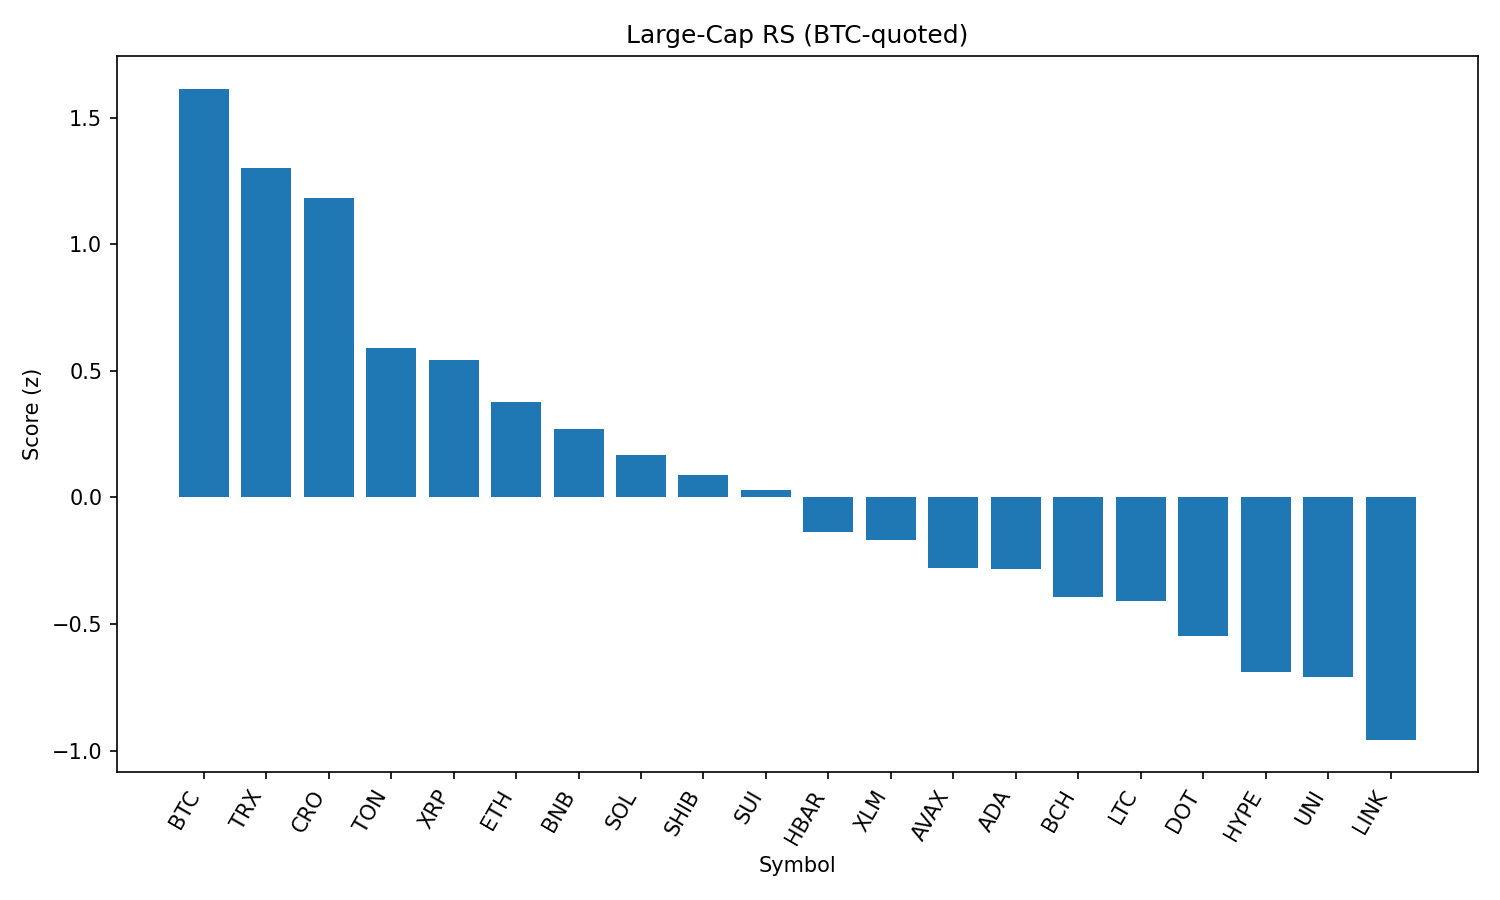

The data file committed next to this chart (first rows):
rank, name, symbol, price_btc, price_usd, pct_1h_btc, pct_24h_btc, pct_7d_btc, market_cap_rank, market_cap_usd, volume_usd, score
1, Bitcoin, BTC, 1.0, 109820, 0.0, 0.0, 0.0, 1, 2186145988152, 55568450380, 1.614
2, TRON, TRX, 3.13e-06, 0.3438, -0.038, -2.845, 4.215, 9, 32539450203, 1620380568, 1.299
3, Cronos, CRO, 1.41e-06, 0.1549, -0.8319, 0.5654, 11.54, 36, 5205905426, 53480641, 1.181
4, Toncoin, TON, 2.831e-05, 3.11, -0.4145, -3.652, -1.575, 27, 7974876493, 226970667, 0.5919
5, XRP, XRP, 2.59e-05, 2.85, -0.4767, -3.492, -1.961, 3, 169188449614, 6614526352, 0.5448
6, Ethereum, ETH, 0.03976, 4369, -0.6012, -6.48, 6.714, 2, 527380847916, 49653009424, 0.3786
7, BNB, BNB, 0.007624, 837.4, -1.272, -1.109, 4.992, 5, 116644866953, 2242952946, 0.272
8, Solana, SOL, 0.001705, 187.3, -0.9245, -5.649, 8.199, 6, 101222320887, 12403549670, 0.1693
9, Shiba Inu, SHIB, 1.08447e-10, 1.191e-05, -0.6345, -5.948, -0.8555, 29, 7020471992, 329125291, 0.08778
10, Sui, SUI, 3.04e-05, 3.34, -0.5276, -6.842, -2.332, 20, 11723499386, 1875929054, 0.0311
11, Hedera, HBAR, 2.08e-06, 0.2285, -0.8346, -5.936, -1.341, 23, 9686830670, 345020195, -0.136
12, Stellar, XLM, 3.46e-06, 0.3803, -0.9853, -4.476, -3.149, 18, 11925191544, 325212177, -0.1661
13, Avalanche, AVAX, 0.0002115, 23.23, -0.9905, -7.045, 3.263, 22, 9798648657, 882770532, -0.278
14, Cardano, ADA, 7.62e-06, 0.8372, -0.9374, -5.719, -3.303, 11, 30532653657, 2474229621, -0.2814
15, Bitcoin Cash, BCH, 0.004917, 540, -1.175, -5.704, 0.5363, 21, 10752982866, 248950992, -0.393
16, Litecoin, LTC, 0.0009786, 107.5, -0.8812, -7.048, -3.5, 26, 8197321242, 981873158, -0.4068
17, Polkadot, DOT, 3.382e-05, 3.71, -1.097, -7.471, 0.3973, 34, 5656990247, 429655639, -0.5483
18, Hyperliquid, HYPE, 0.0003907, 42.92, -1.868, -3.51, 4.372, 15, 14275027574, 506870224, -0.6876
19, Uniswap, UNI, 8.774e-05, 9.64, -0.813, -9.867, -3.516, 33, 5787882349, 562116157, -0.707
20, Chainlink, LINK, 0.0002121, 23.29, -1.345, -7.95, -2.127, 13, 15794965304, 2038604529, -0.9562
21, Dogecoin, DOGE, 1.89e-06, 0.2076, -1.982, -8.471, -1.667, 10, 31269049549, 3133392602, -1.669
